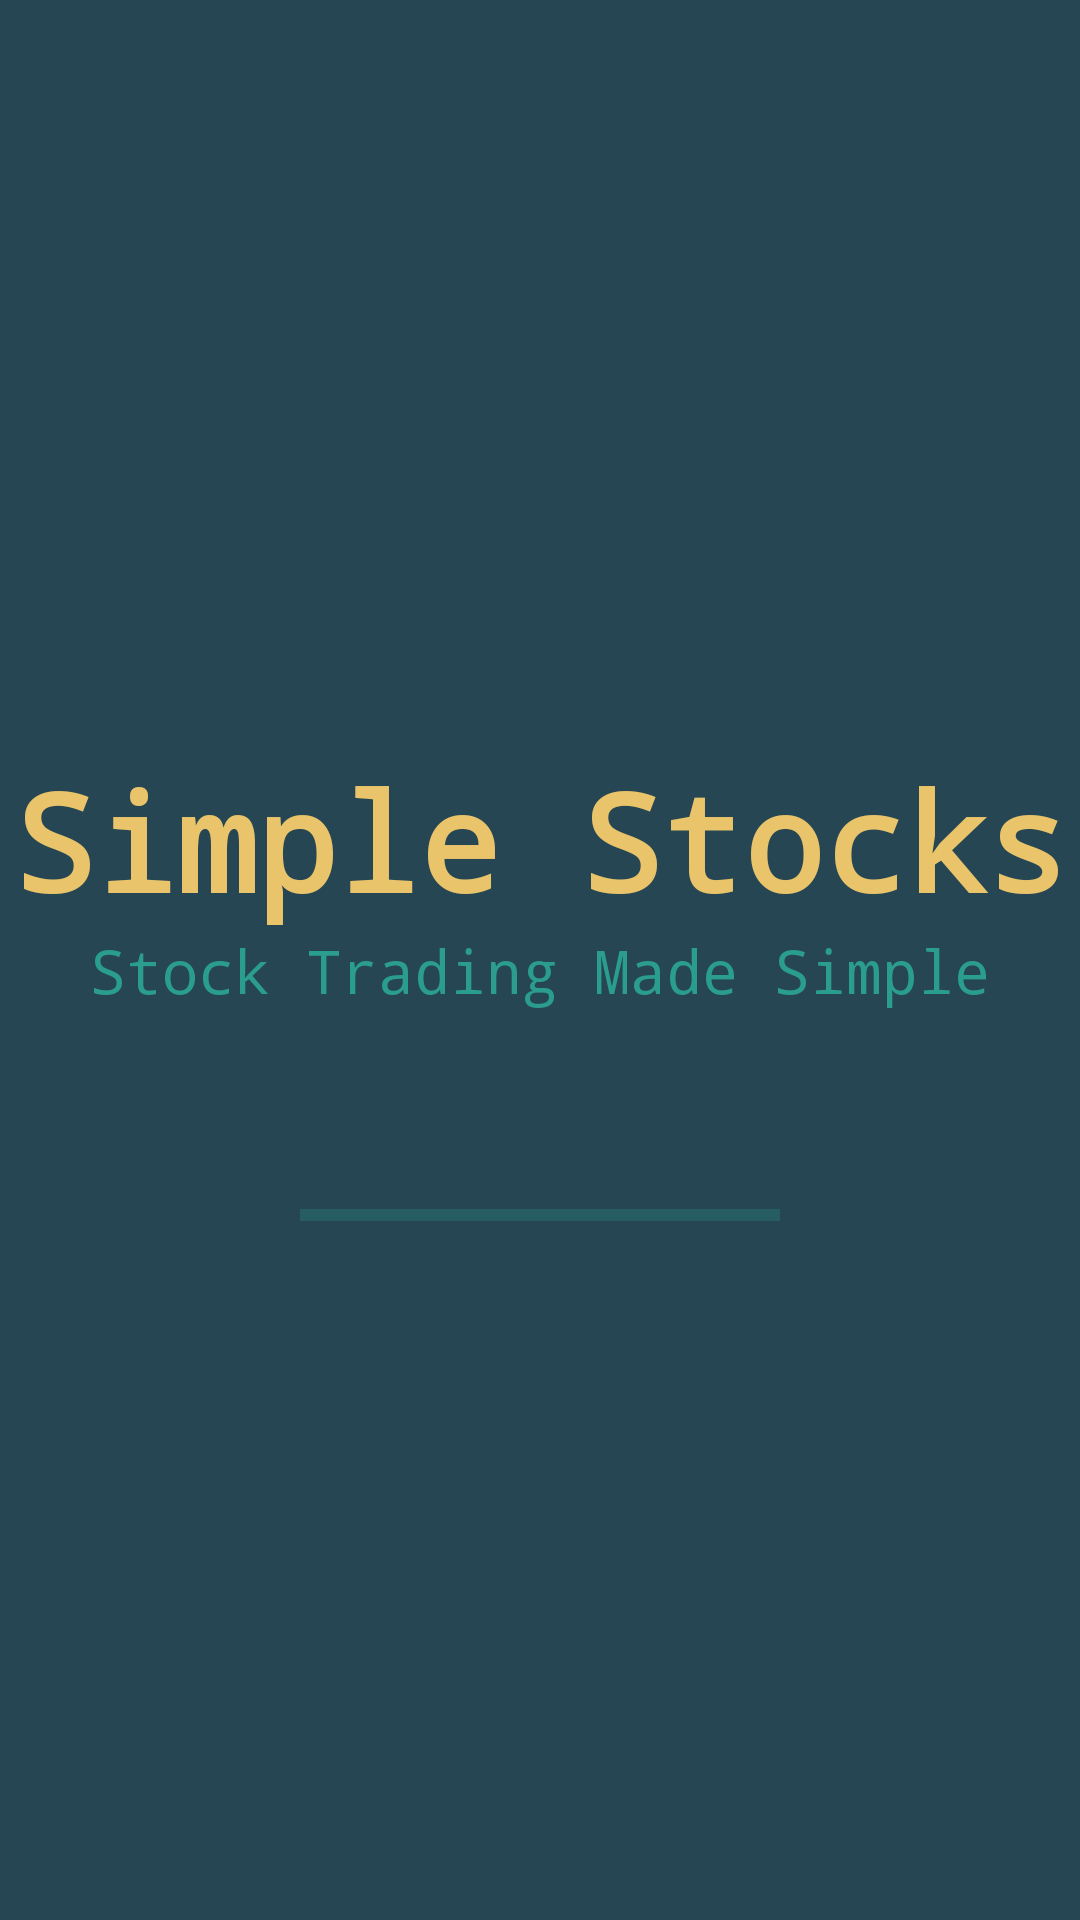

Here is an Android app screen rendered from its layout file. Give the layout XML and the strings, colors and styles it references.
<!-- AndroidManifest.xml: application theme AppTheme -->
<!-- res/layout/activity_splash.xml -->
<?xml version="1.0" encoding="utf-8"?>
<androidx.constraintlayout.widget.ConstraintLayout xmlns:android="http://schemas.android.com/apk/res/android"
    xmlns:tools="http://schemas.android.com/tools"
    android:layout_width="match_parent"
    android:layout_height="match_parent"
    tools:context="com.cs360.simplestocks.activities.SplashActivity">

    <LinearLayout
        android:id="@+id/splash_screen_layout"
        android:layout_width="match_parent"
        android:layout_height="match_parent"
        android:background="@color/colorBackground"
        android:orientation="vertical">

        <TextView
            android:id="@+id/splash_screen_title"
            android:layout_width="match_parent"
            android:layout_height="wrap_content"
            android:paddingTop="250sp"
            android:text="@string/simple_stocks"
            android:textAlignment="center"
            android:textAllCaps="false"
            android:textColor="@color/colorSimpleStocksTitle"
            android:textSize="45sp"
            android:textStyle="bold" />

        <TextView
            android:id="@+id/splash_screen_info_text"
            android:layout_width="match_parent"
            android:layout_height="wrap_content"
            android:text="@string/stock_trading_made_simple"
            android:textAlignment="center"
            android:textSize="20sp" />

        <ProgressBar
            android:id="@+id/progressBar"
            style="?android:attr/progressBarStyleHorizontal"
            android:layout_width="match_parent"
            android:layout_height="wrap_content"
            android:layout_marginBottom="50dp"
            android:paddingLeft="100dp"
            android:paddingTop="60dp"
            android:paddingRight="100dp" />
    </LinearLayout>
</androidx.constraintlayout.widget.ConstraintLayout>
<!-- resources referenced by this layout -->
<resources>
  <color name="colorBackground">#264653</color>
  <color name="colorSimpleStocksTitle">#E9C46A</color>
  <string name="simple_stocks">Simple Stocks</string>
  <string name="stock_trading_made_simple">Stock Trading Made Simple</string>
  <style name="AppTheme" parent="Theme.AppCompat.Light.DarkActionBar">
          <item name="colorPrimary">@color/colorPrimary</item>
          <item name="colorPrimaryDark">@color/colorPrimaryDark</item>
          <item name="colorAccent">@color/colorAccent</item>
          <item name="android:textColor">@color/colorText</item>
          <item name="android:textColorHint">@color/colorText</item>
          <item name="colorControlNormal">@color/colorText</item>
          <item name="colorControlActivated">@color/colorText</item>
          <item name="android:windowDisablePreview">true</item>
          <item name="android:textViewStyle">@style/SimpleStocksTextViewStyle</item>
          <item name="android:buttonStyle">@style/SimpleStocksButtonStyle</item>
      </style>
  <color name="colorPrimary">#51D8C7</color>
  <color name="colorPrimaryDark">#51d8c7</color>
  <color name="colorAccent">#FFFFFF</color>
  <color name="colorText">#2A9D8F</color>
  <style name="SimpleStocksTextViewStyle" parent="android:Widget.TextView">
          <item name="android:fontFamily">monospace</item>
      </style>
  <style name="SimpleStocksButtonStyle" parent="android:Widget.Holo.Button">
          <item name="android:fontFamily">monospace</item>
      </style>
</resources>
